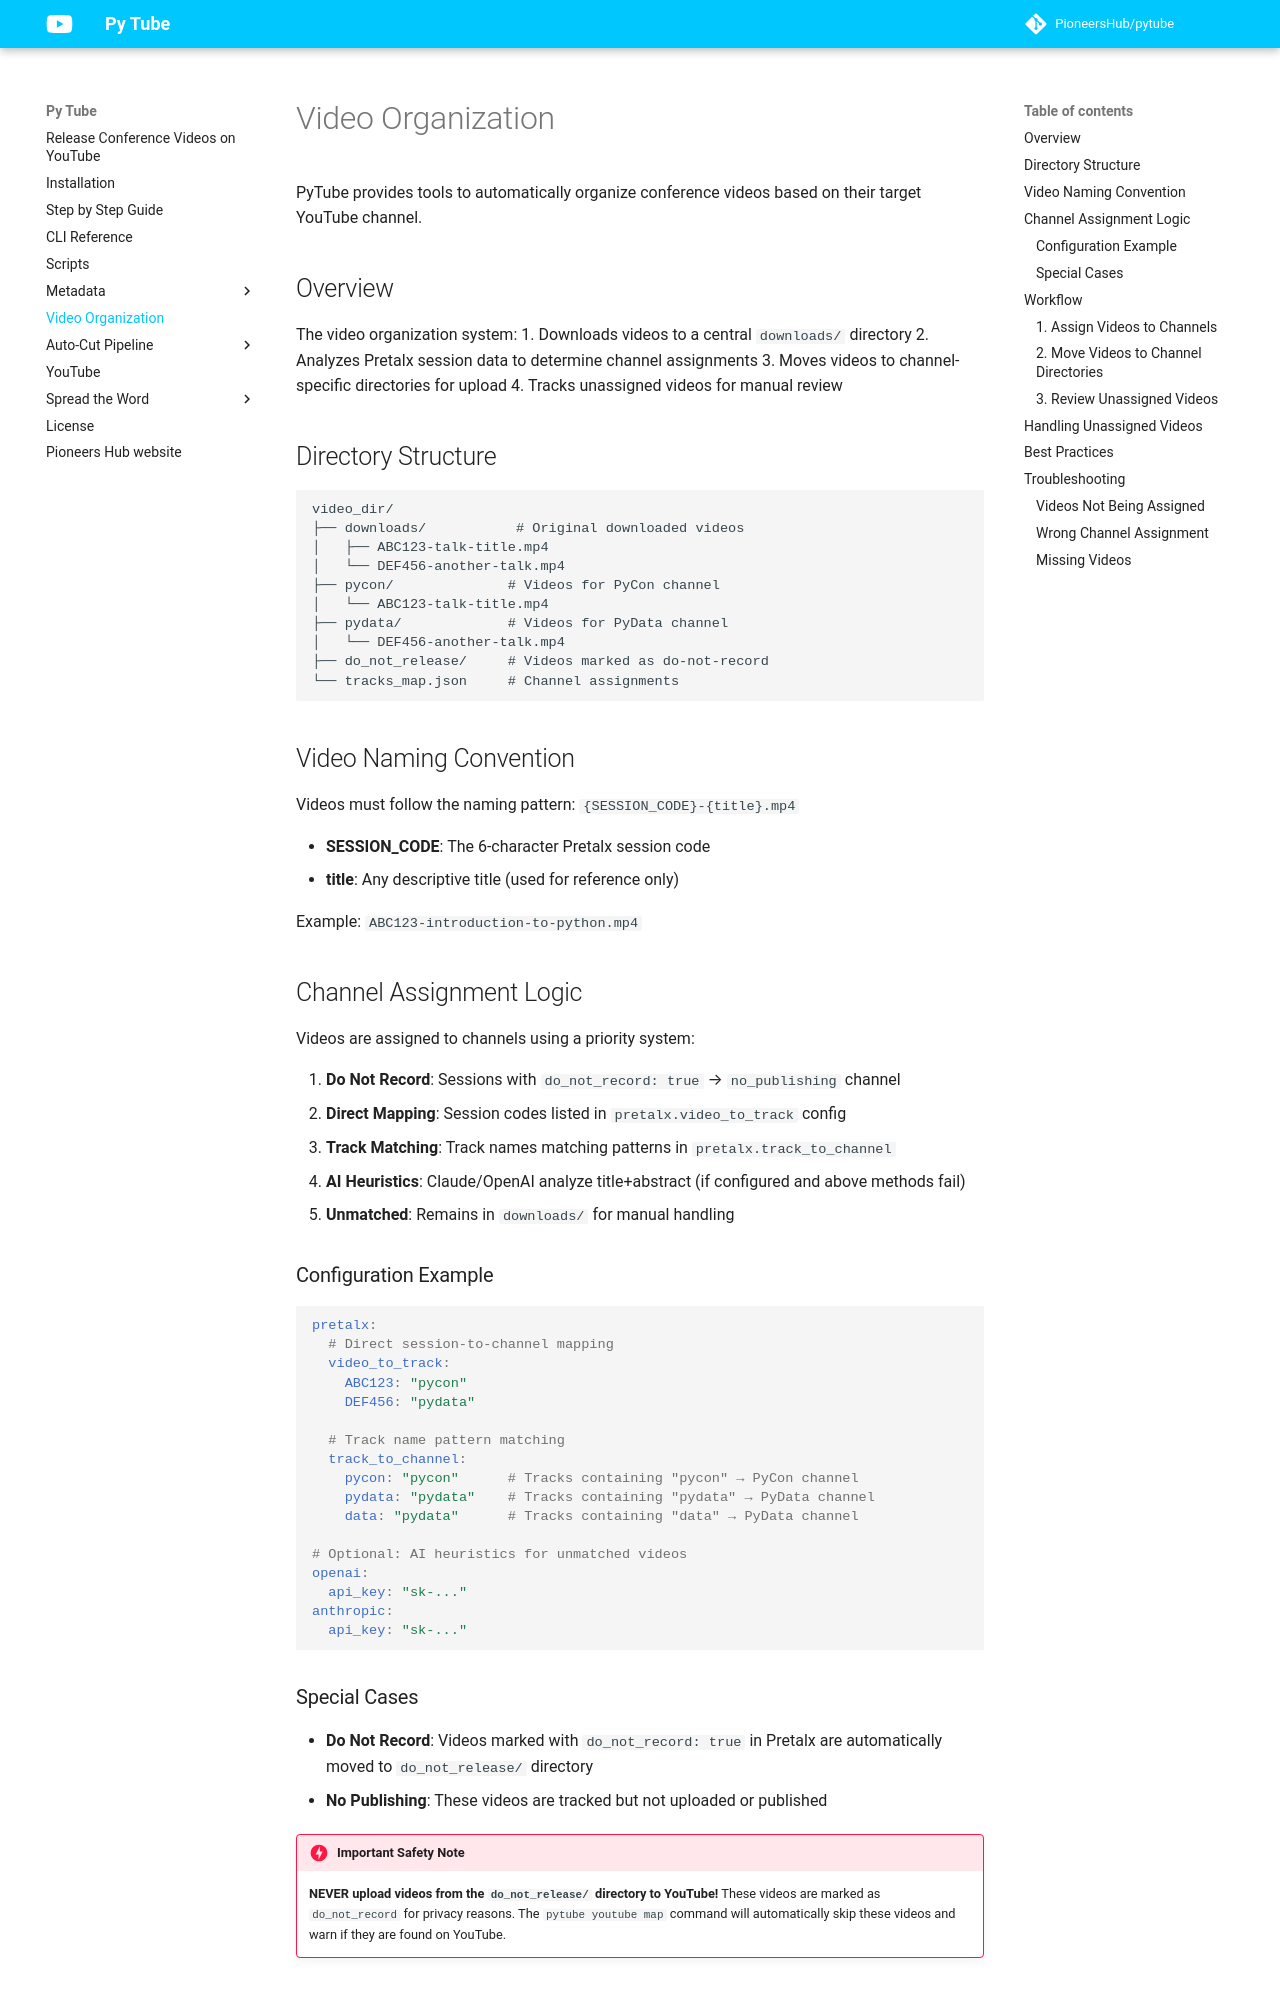

repository: PioneersHub/pytube · page: video-organization/index.html · generator: mkdocs

# Video Organization

PyTube provides tools to automatically organize conference videos based on their target YouTube channel.

## Overview

The video organization system:
1. Downloads videos to a central `downloads/` directory
2. Analyzes Pretalx session data to determine channel assignments
3. Moves videos to channel-specific directories for upload
4. Tracks unassigned videos for manual review

## Directory Structure

```
video_dir/
├── downloads/           # Original downloaded videos
│   ├── ABC123-talk-title.mp4
│   └── DEF456-another-talk.mp4
├── pycon/              # Videos for PyCon channel
│   └── ABC123-talk-title.mp4
├── pydata/             # Videos for PyData channel
│   └── DEF456-another-talk.mp4
├── do_not_release/     # Videos marked as do-not-record
└── tracks_map.json     # Channel assignments
```

## Video Naming Convention

Videos must follow the naming pattern: `{SESSION_CODE}-{title}.mp4`

- **SESSION_CODE**: The 6-character Pretalx session code
- **title**: Any descriptive title (used for reference only)

Example: `ABC123-introduction-to-python.mp4`

## Channel Assignment Logic

Videos are assigned to channels using a priority system:

1. **Do Not Record**: Sessions with `do_not_record: true` → `no_publishing` channel
2. **Direct Mapping**: Session codes listed in `pretalx.video_to_track` config
3. **Track Matching**: Track names matching patterns in `pretalx.track_to_channel`
4. **AI Heuristics**: Claude/OpenAI analyze title+abstract (if configured and above methods fail)
5. **Unmatched**: Remains in `downloads/` for manual handling

### Configuration Example

```yaml
pretalx:
  # Direct session-to-channel mapping
  video_to_track:
    ABC123: "pycon"
    DEF456: "pydata"
  
  # Track name pattern matching
  track_to_channel:
    pycon: "pycon"      # Tracks containing "pycon" → PyCon channel
    pydata: "pydata"    # Tracks containing "pydata" → PyData channel
    data: "pydata"      # Tracks containing "data" → PyData channel

# Optional: AI heuristics for unmatched videos
openai:
  api_key: "sk-..."
anthropic:
  api_key: "sk-..."
```
